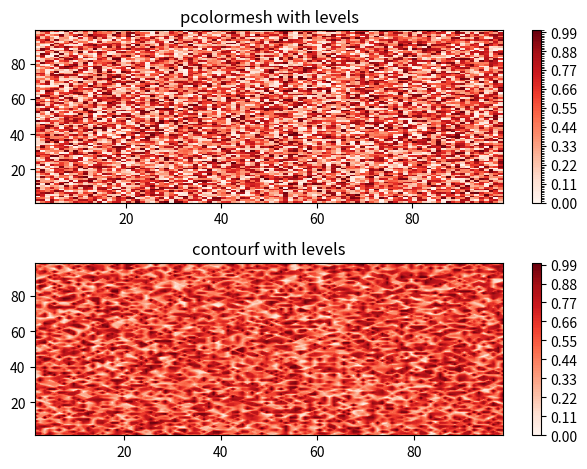

Source code (Python):
import matplotlib.pyplot as plt
import numpy as np
from matplotlib.colors import BoundaryNorm
from matplotlib.ticker import MaxNLocator

# make these smaller to increase the resolution
dx, dy = 0.05, 0.05

# generate 2 2d grids for the x & y bounds
y, x = np.mgrid[slice(1, 100, 1),
                slice(1, 100, 1)]

z = np.sin(x) ** 10 + np.cos(10 + y * x) * np.cos(x)
z = np.random.rand(x.shape[0], y.shape[0])

# x and y are bounds, so z should be the value *inside* those bounds.
# Therefore, remove the last value from the z array.
z = z[:-1, :-1]
levels = MaxNLocator(nbins=100).tick_values(z.min(), z.max())

# pick the desired colormap, sensible levels, and define a normalization
# instance which takes data values and translates those into levels.
cmap = plt.get_cmap('Reds')
norm = BoundaryNorm(levels, ncolors=cmap.N, clip=True)

fig, (ax0, ax1) = plt.subplots(nrows=2)

im = ax0.pcolormesh(x, y, z, cmap=cmap, norm=norm)
fig.colorbar(im, ax=ax0)
ax0.set_title('pcolormesh with levels')

# contours are *point* based plots, so convert our bound into point
# centers
cf = ax1.contourf(x[:-1, :-1] + 1 / 2.,
                  y[:-1, :-1] + 1 / 2., z, levels=levels,
                  cmap=cmap)
fig.colorbar(cf, ax=ax1)
ax1.set_title('contourf with levels')

# adjust spacing between subplots so `ax1` title and `ax0` tick labels
# don't overlap
fig.tight_layout()

plt.show()
